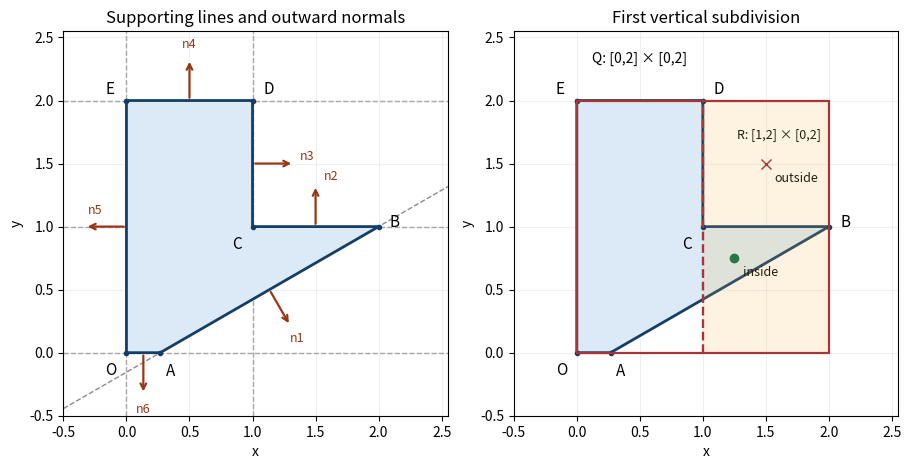

Reproduce this figure in Python.
"""Oxford 2015 geometric modelling Q1: primitives and the initial box.

Run from any directory; writes geometric-modelling-2015-seat.png there.
Tested with Python 3.14.4, NumPy 2.3.5, Matplotlib 3.10.7.
"""
import os
import tempfile
os.environ.setdefault('MPLCONFIGDIR', tempfile.mkdtemp(prefix='gmod-seat-mpl-'))
import matplotlib
matplotlib.use('Agg')
import matplotlib.pyplot as plt
from matplotlib.patches import Polygon, Rectangle
import numpy as np

s = np.sqrt(3.)
points = np.array([[2-s, 0], [2, 1], [1, 1], [1, 2], [0, 2], [0, 0]])
fig, axes = plt.subplots(1, 2, figsize=(9, 4.6), layout='constrained')
for ax in axes:
    ax.add_patch(Polygon(points, facecolor='#dbeaf6', edgecolor='#123e67', lw=2, zorder=3))
    ax.set(xlim=(-.5, 2.55), ylim=(-.5, 2.55), xlabel='x', ylabel='y')
    ax.set_aspect('equal')
    ax.grid(alpha=.18)
    for label, p, offset in zip('ABCDEO', points,
                              [(4, -17), (8, 0), (-15, -16), (8, 5), (-15, 5), (-15, -16)]):
        ax.plot(*p, 'o', color='#123e67', ms=3, zorder=5)
        ax.annotate(label, p, xytext=offset, textcoords='offset points', fontsize=11, zorder=6)

ax = axes[0]
x = np.linspace(-.5, 2.55, 100)
ax.plot(x, (x-(2-s))/s, '--', color='.55', lw=1, zorder=1)
for y in [0, 1, 2]:
    ax.axhline(y, ls='--', color='.65', lw=1, zorder=1)
for xx in [0, 1]:
    ax.axvline(xx, ls='--', color='.65', lw=1, zorder=1)
normals = np.array([[1, -s], [0, 1], [1, 0], [0, 1], [-1, 0], [0, -1]])
for i in range(6):
    mid = (points[i] + points[(i+1) % 6])/2
    v = .33*normals[i]/np.linalg.norm(normals[i])
    ax.annotate('', mid+v, mid, arrowprops=dict(arrowstyle='->', lw=1.6, color='#9b3514'), zorder=6)
    label_position = {1: (1.62, 1.4), 2: (1.43, 1.56), 4: (-.25, 1.13)}.get(i, mid+1.35*v)
    ax.text(*label_position, f'n{i+1}', fontsize=9, color='#9b3514', ha='center', va='center', zorder=6)
ax.set_title('Supporting lines and outward normals')

ax = axes[1]
ax.add_patch(Rectangle((1, 0), 1, 2, facecolor='#f4b942', alpha=.16, zorder=4))
ax.add_patch(Rectangle((0, 0), 2, 2, fill=False, edgecolor='#a93535', lw=1.6, zorder=5))
ax.plot([1, 1], [0, 2], '--', color='#a93535', lw=1.7, zorder=5)
ax.text(1.6, 1.7, 'R: [1,2] × [0,2]', ha='center', fontsize=9)
ax.text(.5, 2.3, 'Q: [0,2] × [0,2]', ha='center', fontsize=10)
ax.plot(1.25, .75, 'o', color='#287845', zorder=7)
ax.annotate('inside', (1.25, .75), xytext=(6, -13), textcoords='offset points', fontsize=9)
ax.plot(1.5, 1.5, 'x', color='#a93535', ms=7, zorder=7)
ax.annotate('outside', (1.5, 1.5), xytext=(6, -13), textcoords='offset points', fontsize=9)
ax.set_title('First vertical subdivision')
fig.savefig('geometric-modelling-2015-seat.png', dpi=125, facecolor='white', transparent=False)
plt.close(fig)
